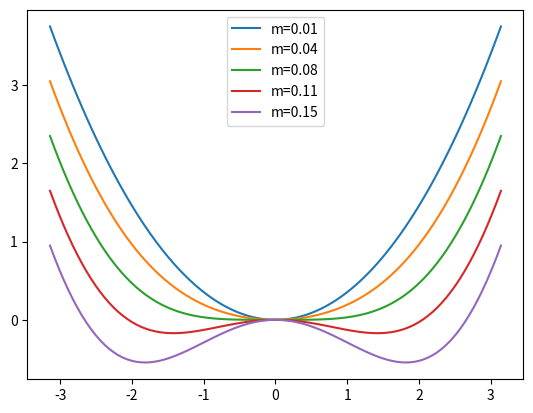
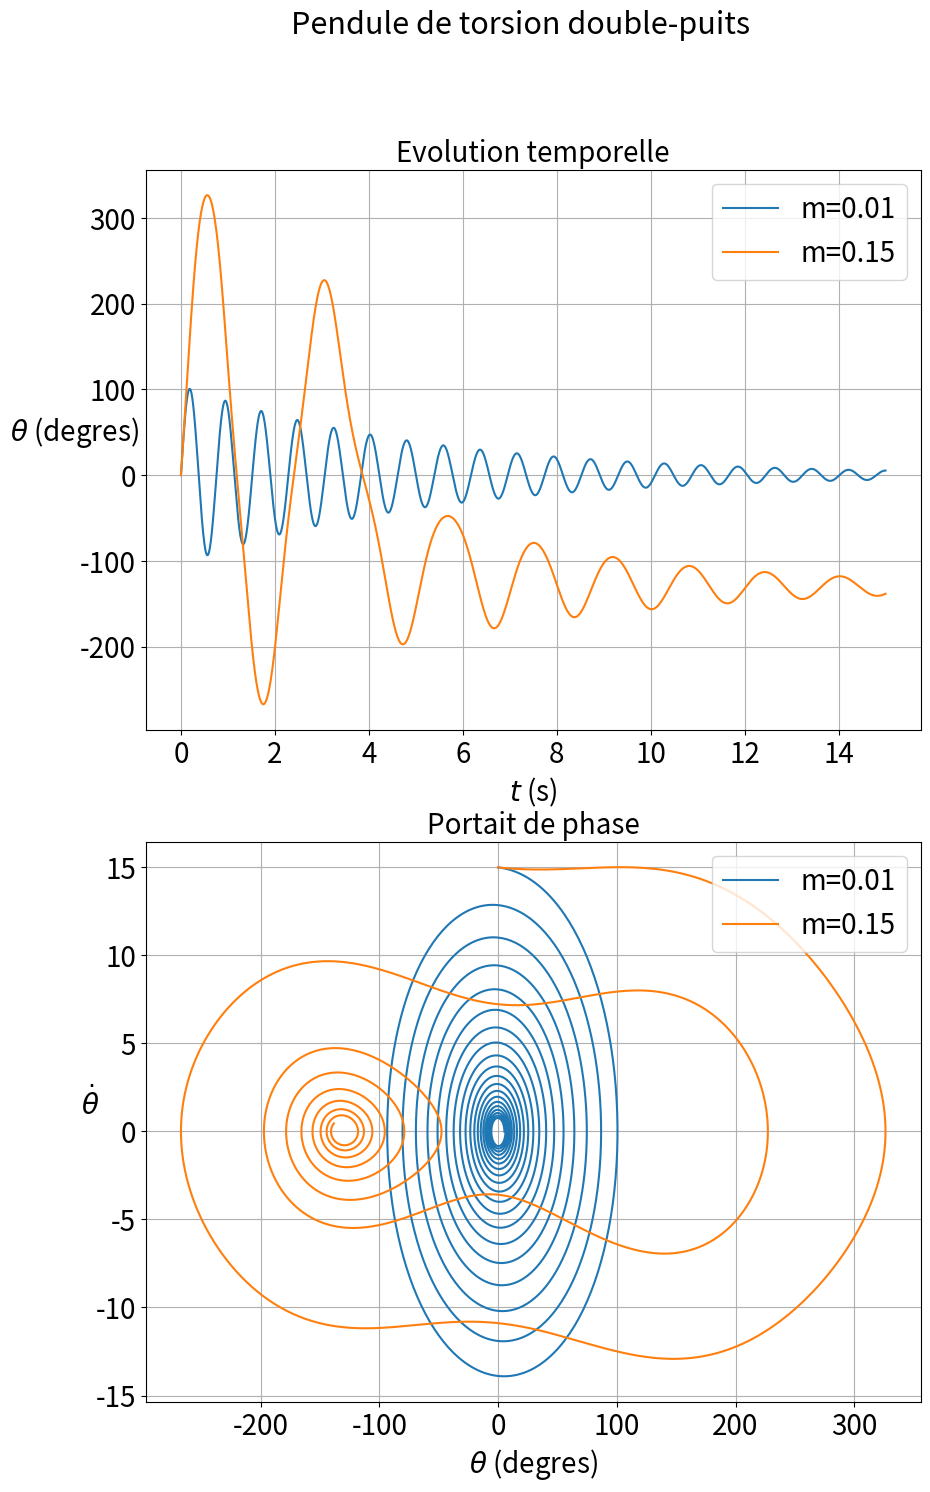

These charts were generated, in order, by the following Python code:
#!/usr/bin/python
# # -*- coding: utf_8 -*-


#--------------------------------------------------------------------
#                       Pendule de torsion lesté
#                         xpp+a*x+b*xp+w0^2*sin(x)=0
#--------------------------------------------------------------------

#Ce programme modélise le cas d'un pendule de torsion type
#disque traversé par un fil au niveau de son axe de révolution, 
#déséquilibré par une masse m collée sur la surface du disque à une 
#distance l de l'axe, au dessus de celui-ci par rapport au sol. 
#Ainsi à partir d'une massse critique, le pendule admet deux positions
#d'équilibre symétriques au lieu d'une seule en theta=0. L'équation du mouvement
#se déduit de l'expression de l'énergie du système à laquelle s'ajoute le 
#terme -mgl(1-cos x).

#Le programme permet de tracer l'allure du potentiel les oscillations pour
#différentes masses afin de voir apparaître un double-puits, ainsi que 
#l'évolution temporelle de l'angle et les trajectoires de phase associées.

#---------------------------------------------------------------------

from __future__ import division
import numpy as np
import matplotlib.pyplot as plt
import os
from mpl_toolkits.mplot3d import Axes3D # pour la 3D
from pylab import *
from  scipy  import *
from  scipy.integrate  import  odeint
from math import*


# Paramètres du problème
w0 = 4 # pulsation propre en rad/s
Q = 10 #amortissement fluide
C = 0.8 #couple de torsion en N.m
l = 1 #distance masse-axe en m
m=np.linspace(0.01,0.15,5) #différentes valeurs de masses en kg


# Paramètres d'intégration
start = 0                        # debut
end = 15                         # fin
numsteps = 5000                  # nombre de pas d'integration
t = np.linspace(start,end,numsteps)

# Conditions initiales
x0=0  #angle initial égal à 0
v0=15 #vitesse initiale en m/s
CI=np.array([x0,v0])

# Tableau des solutions
X=np.zeros((numsteps, len(m)))
V=np.zeros((numsteps, len(m)))

# Definition des deux équa diff du premier ordre
def tors(y, t,u):
    x, v = y                    # Vecteur variable
    dvdt = w0**2*np.sin(x)-C/u/l**2*x-w0/Q*v    # Equation différentielle 
    dydt = [v,dvdt]
    return dydt                 # Solutions
                   
# Résolution numérique des équations différentielles
# Fait un tableau où les lignes correspondent au temps
# La premiere colone la solution pour la variable y[0]=x
# La deuxième colone la solution pour la variable y[1]=v
for i in range(len(m)):
    sol=odeint(tors,CI,t,args=(m[i],))            
    X[:,i]=sol[:,0]
    V[:,i]=sol[:,1]


#---------------------
# Tracés
#---------------------

#Double puits de potentiel
plt.figure()
theta=np.linspace(-np.pi,np.pi,100)
Ep=np.zeros((len(theta),len(m)))
for i in range(len(m)):
    Ep[:,i]=0.5*C*theta**2-10*m[i]*l*(1-np.cos(theta))
    plot(theta,Ep[:,i],label='m={}'.format(round(m[i],2)))
plt.legend()
plt.savefig('double_puits.png')


# Evolution temporelle
plt.figure(figsize=(10,16))
plt.suptitle('Pendule de torsion double-puits',fontsize=22)
plt.subplot(2,1,1)
plot(t,57.3*X[:,0], '-',label='m={}'.format(round(m[0],2)))
plot(t,57.3*X[:, len(m)-1], '-',label='m={}'.format(round(m[len(m)-1],2)))
title('Evolution temporelle',fontsize=20)
xlabel(r'$t$ (s)', fontsize=20)
ylabel(r'$\theta$ (degres)', fontsize=20, rotation=0)
grid(True)
plt.legend(fontsize=20)
plt.xticks(fontsize=20)
plt.yticks(fontsize=20)
# Portrait de phase
plt.subplot(2,1,2)
plot(57.3*X[:,0], V[:,0], '-',label='m={}'.format(round(m[0],2)))
plot(57.3*X[:, len(m)-1], V[:, len(m)-1], '-',label='m={}'.format(round(m[len(m)-1],2)))
#plt.axis((-5,5,-20,20))
title('Portait de phase', fontsize=20)
xlabel(r'$\theta$ (degres)', fontsize=20)
ylabel(r'$\dot{\theta}$', rotation=0, fontsize=20)
grid(True)
plt.xticks(fontsize=20)
plt.yticks(fontsize=20)
plt.legend(fontsize=20, loc='upper right')
plt.savefig('double_puits.png')
plt.show()

